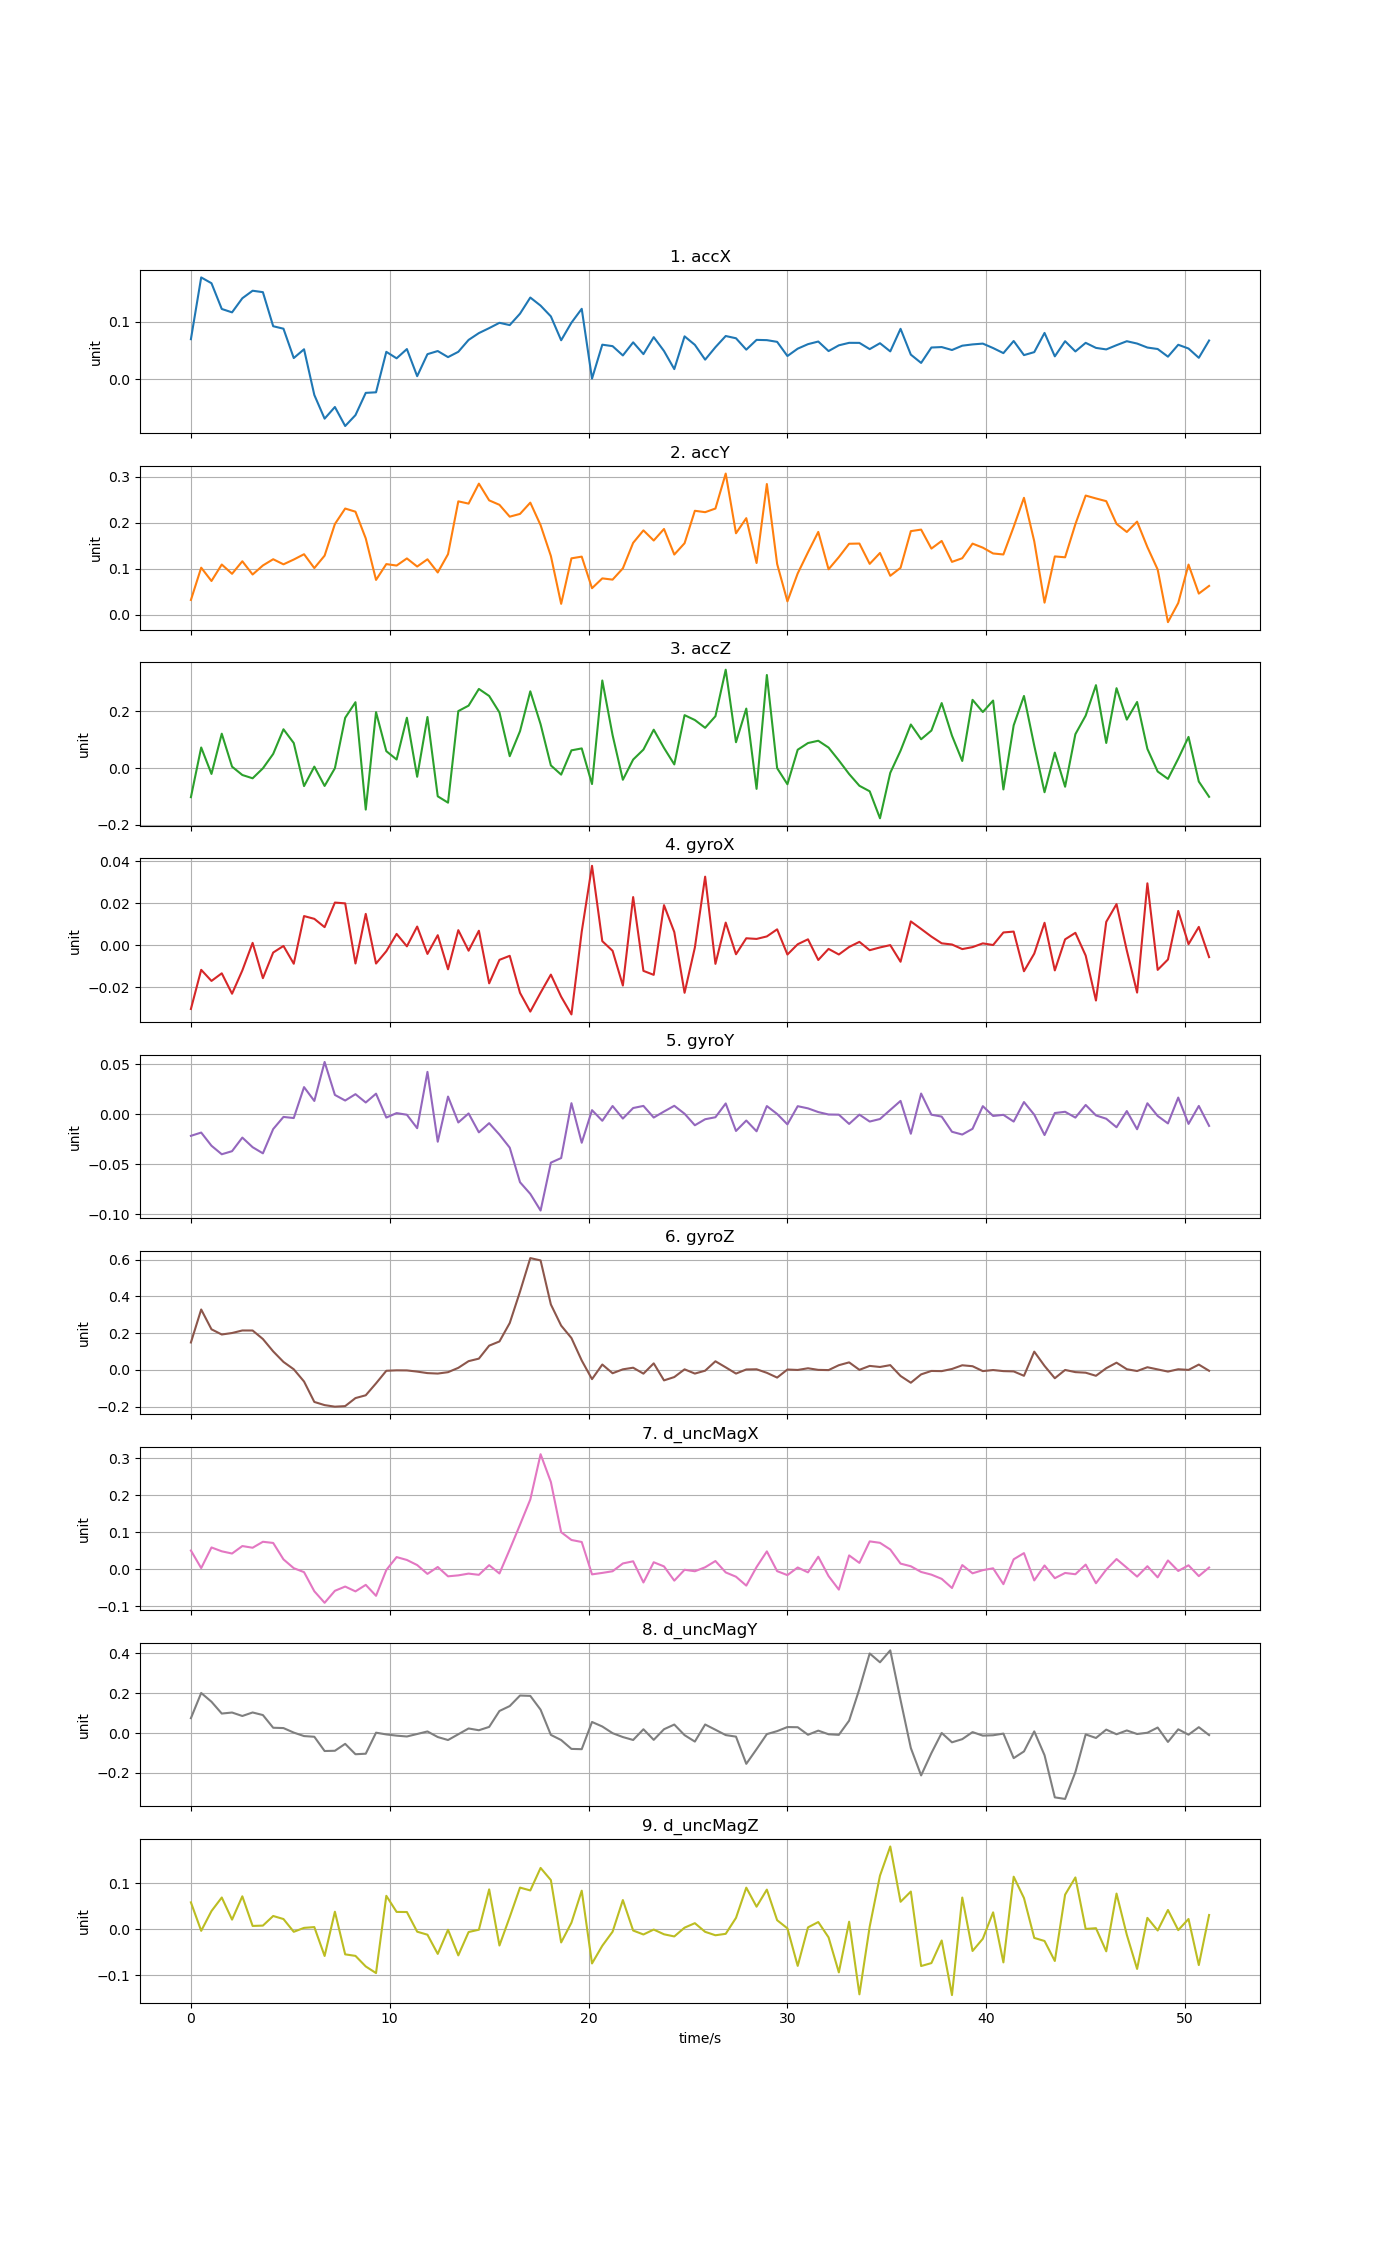

Source data for this figure (header and first rows):
time, accX, accY, accZ, gyroX, gyroY, gyroZ, d_uncMagX, d_uncMagY, d_uncMagZ
0, 0.06967, 0.0318, -0.1028, -0.03044, -0.0216, 0.1489, 0.05071, 0.075, 0.05865
0.5172, 0.1769, 0.102, 0.07238, -0.01178, -0.01832, 0.3284, 0.003025, 0.2016, -0.003352
1.034, 0.1669, 0.07305, -0.02088, -0.01707, -0.03149, 0.2206, 0.05895, 0.1575, 0.03969
1.552, 0.1222, 0.1089, 0.121, -0.01343, -0.04001, 0.1923, 0.04855, 0.09822, 0.06923
2.069, 0.1163, 0.0887, 0.004779, -0.02317, -0.03693, 0.2005, 0.04253, 0.1034, 0.02106
2.586, 0.1408, 0.116, -0.02461, -0.01207, -0.02335, 0.2142, 0.06277, 0.08599, 0.07186
3.103, 0.1538, 0.08718, -0.03625, 0.001077, -0.03294, 0.214, 0.05819, 0.1037, 0.007319
3.62, 0.1514, 0.1069, -0.00112, -0.01575, -0.03909, 0.1677, 0.07433, 0.09067, 0.008053
4.138, 0.09219, 0.1204, 0.04969, -0.003534, -0.01483, 0.1005, 0.07115, 0.02691, 0.02899
4.655, 0.08789, 0.1093, 0.1366, -0.0003917, -0.002689, 0.0432, 0.02672, 0.02529, 0.02235
5.172, 0.03692, 0.1197, 0.08801, -0.008874, -0.003819, 0.003181, 0.002889, 0.002629, -0.005455
5.689, 0.05216, 0.1313, -0.06375, 0.01385, 0.02709, -0.06333, -0.007829, -0.01489, 0.003103
6.206, -0.02723, 0.1011, 0.004918, 0.01253, 0.01325, -0.1745, -0.05952, -0.0183, 0.00481
6.724, -0.06836, 0.1282, -0.0632, 0.008564, 0.05223, -0.1917, -0.09075, -0.08993, -0.05808
7.241, -0.04811, 0.1969, -0.0007505, 0.02028, 0.01928, -0.2002, -0.05829, -0.08867, 0.03829
7.758, -0.08113, 0.2306, 0.177, 0.0199, 0.01369, -0.1971, -0.04679, -0.05395, -0.05456
8.275, -0.06222, 0.2238, 0.232, -0.008757, 0.02005, -0.1535, -0.05984, -0.1061, -0.05789
8.792, -0.02357, 0.1657, -0.1466, 0.0149, 0.01172, -0.1382, -0.04224, -0.1035, -0.08091
9.31, -0.02258, 0.07543, 0.1971, -0.008778, 0.02052, -0.07334, -0.07184, 0.002174, -0.0953
9.827, 0.0477, 0.1098, 0.0594, -0.002901, -0.003337, -0.004955, -0.002024, -0.006591, 0.07294
10.34, 0.03645, 0.1066, 0.02998, 0.005347, 0.00114, -0.002564, 0.03289, -0.01275, 0.03788
10.86, 0.05252, 0.1221, 0.1773, -0.0005771, -0.0005241, -0.003027, 0.02512, -0.01698, 0.03762
11.38, 0.005428, 0.1045, -0.03093, 0.008858, -0.01397, -0.009423, 0.01136, -0.004436, -0.005213
11.9, 0.04367, 0.1203, 0.1798, -0.004197, 0.04231, -0.01765, -0.01255, 0.00833, -0.01178
12.41, 0.0491, 0.09159, -0.09976, 0.004732, -0.0275, -0.02012, 0.006092, -0.01969, -0.05359
12.93, 0.03853, 0.1314, -0.1222, -0.01152, 0.01764, -0.01262, -0.01913, -0.03474, -0.0009835
13.45, 0.04775, 0.2463, 0.2007, 0.007129, -0.008235, 0.01099, -0.01654, -0.005726, -0.0568
13.96, 0.06842, 0.2413, 0.2199, -0.002658, 0.0007798, 0.04739, -0.01178, 0.02331, -0.005966
14.48, 0.08026, 0.2848, 0.2788, 0.006859, -0.01813, 0.06109, -0.01508, 0.01443, -0.0008697
15, 0.0889, 0.2484, 0.254, -0.01822, -0.008929, 0.1317, 0.01105, 0.03116, 0.08693
15.52, 0.09812, 0.2387, 0.1959, -0.007019, -0.02038, 0.1545, -0.01145, 0.1111, -0.03531
16.03, 0.09418, 0.213, 0.0417, -0.005095, -0.0334, 0.2547, 0.05352, 0.1359, 0.02671
16.55, 0.114, 0.219, 0.1298, -0.02276, -0.06797, 0.4255, 0.1205, 0.1887, 0.09083
17.07, 0.142, 0.2434, 0.2703, -0.03168, -0.07961, 0.6079, 0.1887, 0.187, 0.0846
17.58, 0.128, 0.1945, 0.1544, -0.02268, -0.09625, 0.5952, 0.3111, 0.1176, 0.1337
18.1, 0.1093, 0.1275, 0.009177, -0.01405, -0.04838, 0.3557, 0.2361, -0.009001, 0.1071
18.62, 0.0678, 0.02336, -0.02333, -0.02458, -0.04379, 0.2407, 0.1003, -0.03483, -0.02865
19.14, 0.09834, 0.1223, 0.06225, -0.03302, 0.01104, 0.173, 0.0792, -0.0793, 0.01437
19.65, 0.1224, 0.1261, 0.0691, 0.006423, -0.02851, 0.05098, 0.07372, -0.08072, 0.08414
20.17, 0.001177, 0.05736, -0.05656, 0.0378, 0.004069, -0.05044, -0.01383, 0.05593, -0.07437
20.69, 0.06012, 0.07876, 0.3085, 0.001892, -0.006548, 0.02905, -0.009871, 0.03319, -0.03585
21.21, 0.0576, 0.07604, 0.116, -0.002704, 0.00823, -0.0184, -0.005389, -0.0003472, -0.005258
21.72, 0.04144, 0.1005, -0.04143, -0.01926, -0.004339, 0.002897, 0.01572, -0.01981, 0.06368
22.24, 0.06421, 0.156, 0.02979, 0.0229, 0.006198, 0.01169, 0.02154, -0.03448, -0.002668
22.76, 0.04376, 0.1832, 0.06496, -0.01227, 0.008306, -0.02061, -0.0358, 0.01932, -0.01129
23.27, 0.07321, 0.1611, 0.1351, -0.01417, -0.003325, 0.03538, 0.01896, -0.03391, -0.0005308
23.79, 0.04914, 0.1862, 0.0708, 0.01905, 0.002707, -0.05725, 0.007691, 0.01948, -0.01088
24.31, 0.01772, 0.1306, 0.01265, 0.006231, 0.008423, -0.03918, -0.0308, 0.04299, -0.01555
24.83, 0.0746, 0.1552, 0.1864, -0.02273, 0.0004877, 0.002861, -0.001392, -0.01033, 0.003577
25.34, 0.05986, 0.2257, 0.1692, -0.001152, -0.01103, -0.02022, -0.005398, -0.04254, 0.01332
25.86, 0.03412, 0.2227, 0.1418, 0.03263, -0.005006, -0.004513, 0.005357, 0.04322, -0.005529
26.38, 0.05575, 0.2306, 0.1826, -0.008941, -0.00302, 0.04665, 0.02229, 0.01683, -0.01298
26.89, 0.0752, 0.3067, 0.3466, 0.01074, 0.01077, 0.01368, -0.008576, -0.009862, -0.009862
27.41, 0.07127, 0.1768, 0.09087, -0.004354, -0.01672, -0.02028, -0.02019, -0.01773, 0.02486
27.93, 0.05151, 0.2097, 0.2095, 0.00327, -0.006299, 0.002117, -0.04426, -0.1543, 0.09068
28.45, 0.06848, 0.1122, -0.07351, 0.002955, -0.01705, 0.003163, 0.00595, -0.08065, 0.04921
28.96, 0.06803, 0.284, 0.3279, 0.004151, 0.008164, -0.01613, 0.04839, -0.005049, 0.08642
29.48, 0.06506, 0.1101, -0.0004916, 0.00753, 0.000263, -0.04206, -0.005129, 0.009975, 0.0198
30, 0.04044, 0.02877, -0.05728, -0.004482, -0.01013, 0.001845, -0.01586, 0.03041, 0.002019
30.51, 0.05321, 0.08954, 0.06444, 0.0004178, 0.008037, -0.0004916, 0.004781, 0.02957, -0.07968
... 40 more rows
